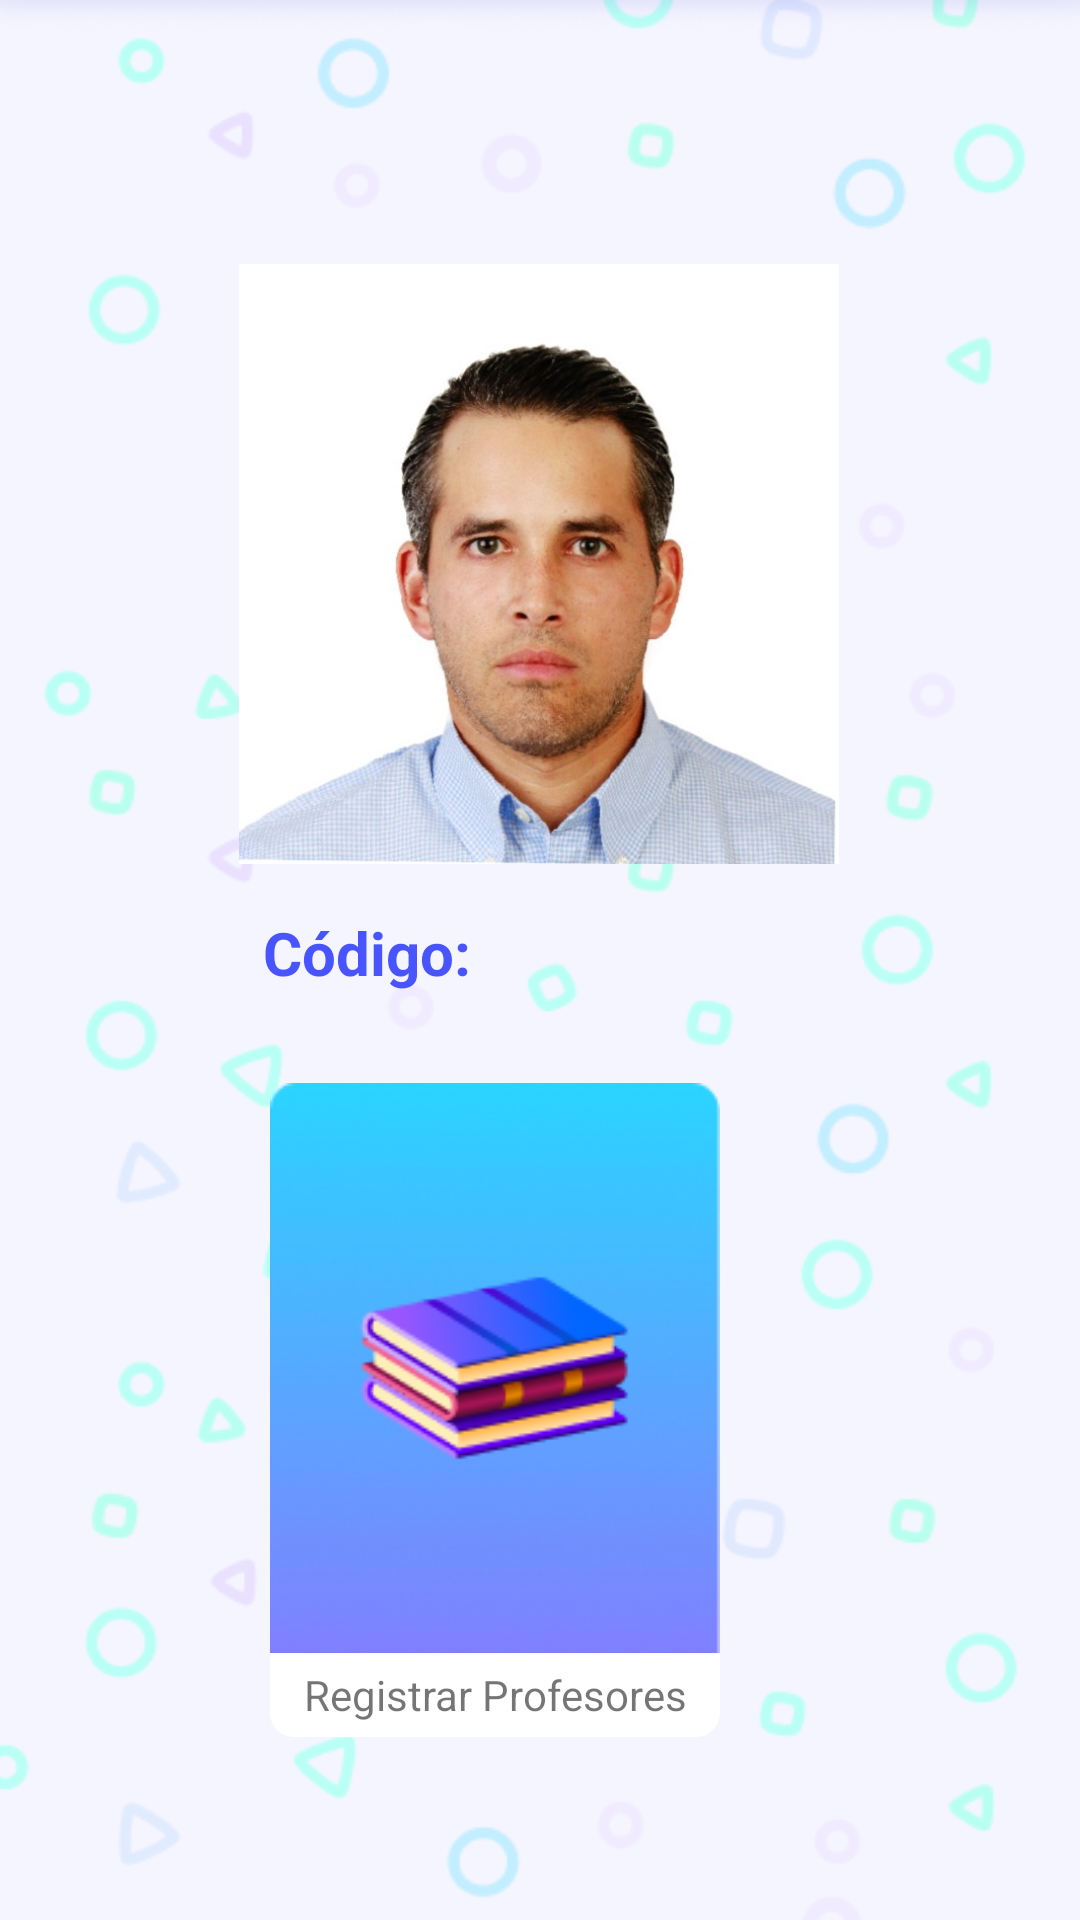

Here is an Android app screen rendered from its layout file. Give the layout XML and the strings, colors and styles it references.
<!-- AndroidManifest.xml: application theme Theme.AppQR -->
<!-- res/layout/activity_menu_admin.xml -->
<?xml version="1.0" encoding="utf-8"?>
<androidx.constraintlayout.widget.ConstraintLayout xmlns:android="http://schemas.android.com/apk/res/android"
    xmlns:app="http://schemas.android.com/apk/res-auto"
    xmlns:tools="http://schemas.android.com/tools"
    android:layout_width="match_parent"
    android:layout_height="match_parent"
    tools:context=".MenuInicio.MenuAdmin"
    android:background="@drawable/fondoapp">

    <ImageView
        android:id="@+id/imageView"
        android:layout_width="200dp"
        android:layout_height="200dp"
        android:layout_marginTop="88dp"
        android:background="@drawable/borderedondo"
        app:layout_constraintEnd_toEndOf="parent"
        app:layout_constraintHorizontal_bias="0.497"
        app:layout_constraintStart_toStartOf="parent"
        app:layout_constraintTop_toTopOf="parent"
        app:srcCompat="@drawable/iamgenprofesor" />

    <TextView
        android:id="@+id/textView2"
        android:layout_width="wrap_content"
        android:layout_height="wrap_content"
        android:layout_marginTop="16dp"
        android:text="Código:"
        android:textColor="#4754FF"
        android:textSize="20sp"
        android:textStyle="bold"
        app:layout_constraintEnd_toEndOf="parent"
        app:layout_constraintHorizontal_bias="0.302"
        app:layout_constraintStart_toStartOf="parent"
        app:layout_constraintTop_toBottomOf="@+id/imageView" />

    <LinearLayout
        android:layout_width="match_parent"
        android:layout_height="wrap_content"
        android:layout_marginTop="24dp"
        android:orientation="horizontal"
        android:gravity="center"
        app:layout_constraintTop_toBottomOf="@+id/textView2"
        tools:layout_editor_absoluteX="64dp">


        <LinearLayout
            android:layout_width="wrap_content"
            android:layout_height="wrap_content"
            android:orientation="vertical"
            android:layout_marginRight="30dp">

            <ImageButton
                android:id="@+id/btnTareas"
                android:layout_width="150dp"
                android:layout_height="190dp"
                android:layout_marginTop="6dp"
                android:background="@drawable/tarea_img"
                android:onClick="RegistrarProfesores"
                android:textStyle="bold"
                app:layout_constraintEnd_toEndOf="parent"
                app:layout_constraintHorizontal_bias="0.164"
                app:layout_constraintStart_toStartOf="parent"
                app:layout_constraintTop_toTopOf="parent" />

            <TextView
                android:id="@+id/txtTareas"
                android:layout_width="match_parent"
                android:layout_height="28dp"
                android:background="@drawable/rectangulo_menu"
                android:gravity="center"
                android:text="Registrar Profesores" />


        </LinearLayout>

    </LinearLayout>
</androidx.constraintlayout.widget.ConstraintLayout>
<!-- resources referenced by this layout -->
<resources>
  <!-- drawable borderedondo (drawable) -->
  <?xml version="1.0" encoding="utf-8"?>
  <selector xmlns:android="http://schemas.android.com/apk/res/android">
      <item>
          <shape android:shape="rectangle">
              <corners android:radius="1000dp"></corners>
              <solid android:color="#FFFFFF"></solid>
          </shape>
      </item>
  </selector>
  <!-- drawable fondoapp: png bitmap (drawable, 34600 bytes) -->
  <!-- drawable iamgenprofesor: jpg bitmap (drawable, 44507 bytes) -->
  <!-- drawable rectangulo_menu (drawable) -->
  <?xml version="1.0" encoding="utf-8"?>
  <selector xmlns:android="http://schemas.android.com/apk/res/android">
      <item>
          <shape xmlns:android="http://schemas.android.com/apk/res/android">
              <solid android:color="#FFFFFF" />
              <corners
                  android:topLeftRadius="0dp"
                  android:topRightRadius="0dp"
                  android:bottomLeftRadius="24px"
                  android:bottomRightRadius="24px" />
          </shape>
      </item>
  
  </selector>
  <!-- drawable tarea_img: png bitmap (drawable, 33695 bytes) -->
  <style name="Theme.AppQR" parent="Theme.MaterialComponents.DayNight">
          
          <item name="colorPrimary">@color/colorprimario</item>
          <item name="colorPrimaryVariant">@color/purple_700</item>
          <item name="colorOnPrimary">@color/white</item>
          
          <item name="colorSecondary">@color/colorsecundario</item>
          <item name="colorSecondaryVariant">@color/teal_700</item>
          <item name="colorOnSecondary">@color/white</item>
          
          <item name="android:statusBarColor">?attr/colorPrimaryVariant</item>
          
      </style>
  <color name="colorprimario">#4754FF</color>
  <color name="purple_700">#FF3700B3</color>
  <color name="white">#FFFFFFFF</color>
  <color name="colorsecundario">#4A54D9</color>
  <color name="teal_700">#FF018786</color>
</resources>
